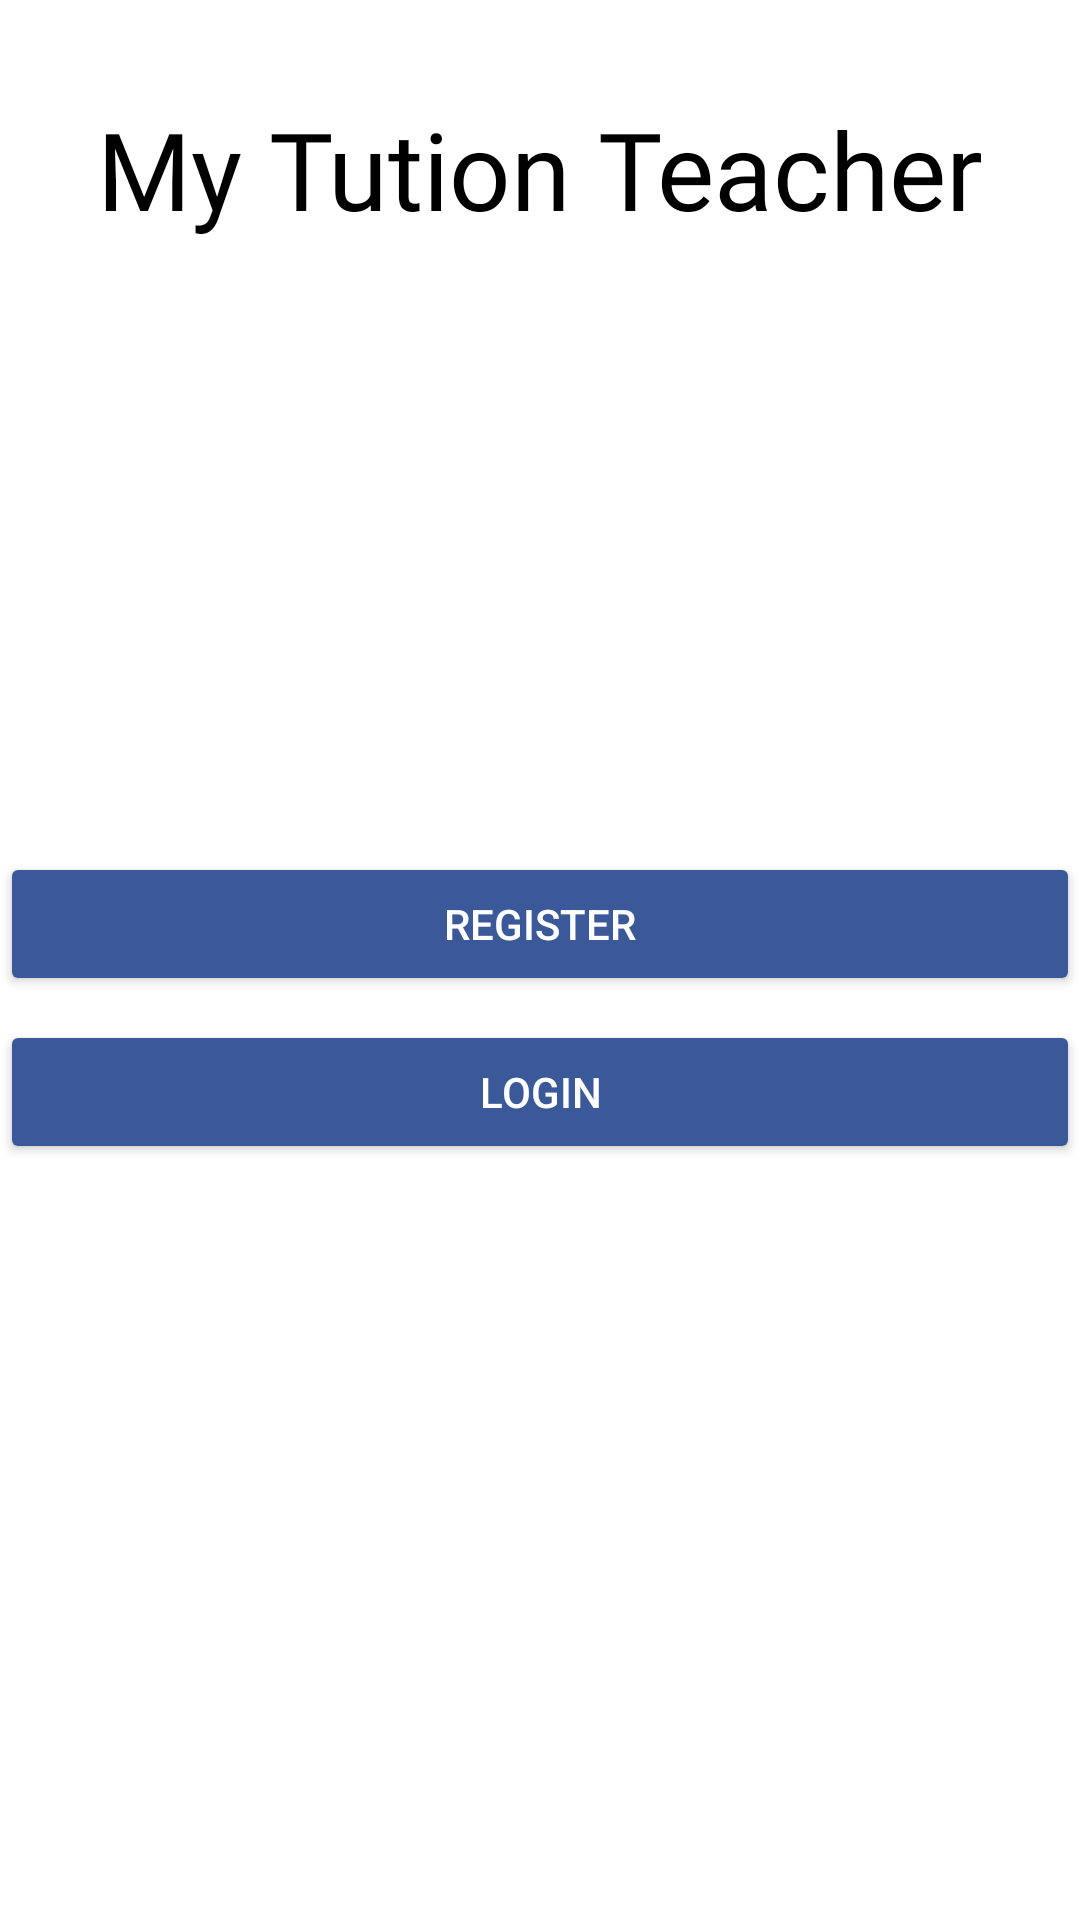

Android layout source for this screen:
<!-- AndroidManifest.xml: application theme Theme.MyTutionTeacher -->
<!-- res/layout/activity_main.xml -->
<?xml version="1.0" encoding="utf-8"?>
<androidx.constraintlayout.widget.ConstraintLayout xmlns:android="http://schemas.android.com/apk/res/android"
    xmlns:app="http://schemas.android.com/apk/res-auto"
    xmlns:tools="http://schemas.android.com/tools"
    android:layout_width="match_parent"
    android:layout_height="match_parent"
    android:background="#FFFFFF"
    android:backgroundTint="#FFFFFF"
    tools:context=".MainActivity">

    <Button
        android:id="@+id/btn_register"
        android:layout_width="0dp"
        android:layout_height="wrap_content"
        android:layout_marginTop="284dp"
        android:backgroundTint="#3B5998"
        android:text="register"
        android:textColor="#FFFFFF"
        android:textColorHighlight="#FFFFFF"
        app:layout_constraintEnd_toEndOf="parent"
        app:layout_constraintHorizontal_bias="0.0"
        app:layout_constraintStart_toStartOf="parent"
        app:layout_constraintTop_toTopOf="parent" />

    <Button
        android:id="@+id/btn_login"
        android:layout_width="0dp"
        android:layout_height="wrap_content"
        android:layout_marginTop="8dp"
        android:backgroundTint="#3B5998"
        android:text="login"
        android:textColor="#FFFFFF"
        android:textColorHighlight="#FFFFFF"
        app:layout_constraintEnd_toEndOf="@+id/btn_register"
        app:layout_constraintStart_toStartOf="@+id/btn_register"
        app:layout_constraintTop_toBottomOf="@+id/btn_register" />

    <TextView
        android:id="@+id/textView2"
        android:layout_width="wrap_content"
        android:layout_height="wrap_content"
        android:layout_marginTop="32dp"
        android:fontFamily="@font/bilbo_swash_caps"
        android:text="My Tution Teacher"
        android:textColor="#000000"
        android:textColorHighlight="#000000"
        android:textSize="36sp"
        app:layout_constraintEnd_toEndOf="parent"
        app:layout_constraintStart_toStartOf="parent"
        app:layout_constraintTop_toTopOf="parent" />

    <ImageView
        android:id="@+id/imageView4"
        android:layout_width="104dp"
        android:layout_height="95dp"
        android:layout_marginTop="16dp"
        app:layout_constraintEnd_toEndOf="parent"
        app:layout_constraintStart_toStartOf="parent"
        app:layout_constraintTop_toBottomOf="@+id/textView2"
        app:srcCompat="@drawable/icons8_teacher_48" />
</androidx.constraintlayout.widget.ConstraintLayout>
<!-- resources referenced by this layout -->
<resources>
  <style name="Theme.MyTutionTeacher" parent="Theme.MaterialComponents.DayNight.DarkActionBar">
          
          <item name="colorPrimary">@color/purple_500</item>
          <item name="colorPrimaryVariant">@color/purple_700</item>
          <item name="colorOnPrimary">@color/white</item>
          
          <item name="colorSecondary">@color/teal_200</item>
          <item name="colorSecondaryVariant">@color/teal_700</item>
          <item name="colorOnSecondary">@color/black</item>
          
          <item name="android:statusBarColor" tools:targetApi="l">?attr/colorPrimaryVariant</item>
          
      </style>
  <!-- not gathered from this repository: default colours our renderer supplied (Android Studio template values) -->
  <color name="purple_500">#FF6200EE</color>
  <color name="purple_700">#FF3700B3</color>
  <color name="teal_200">#FF03DAC5</color>
  <color name="teal_700">#FF018786</color>
  <color name="black">#FF000000</color>
  <color name="white">#FFFFFFFF</color>
</resources>
